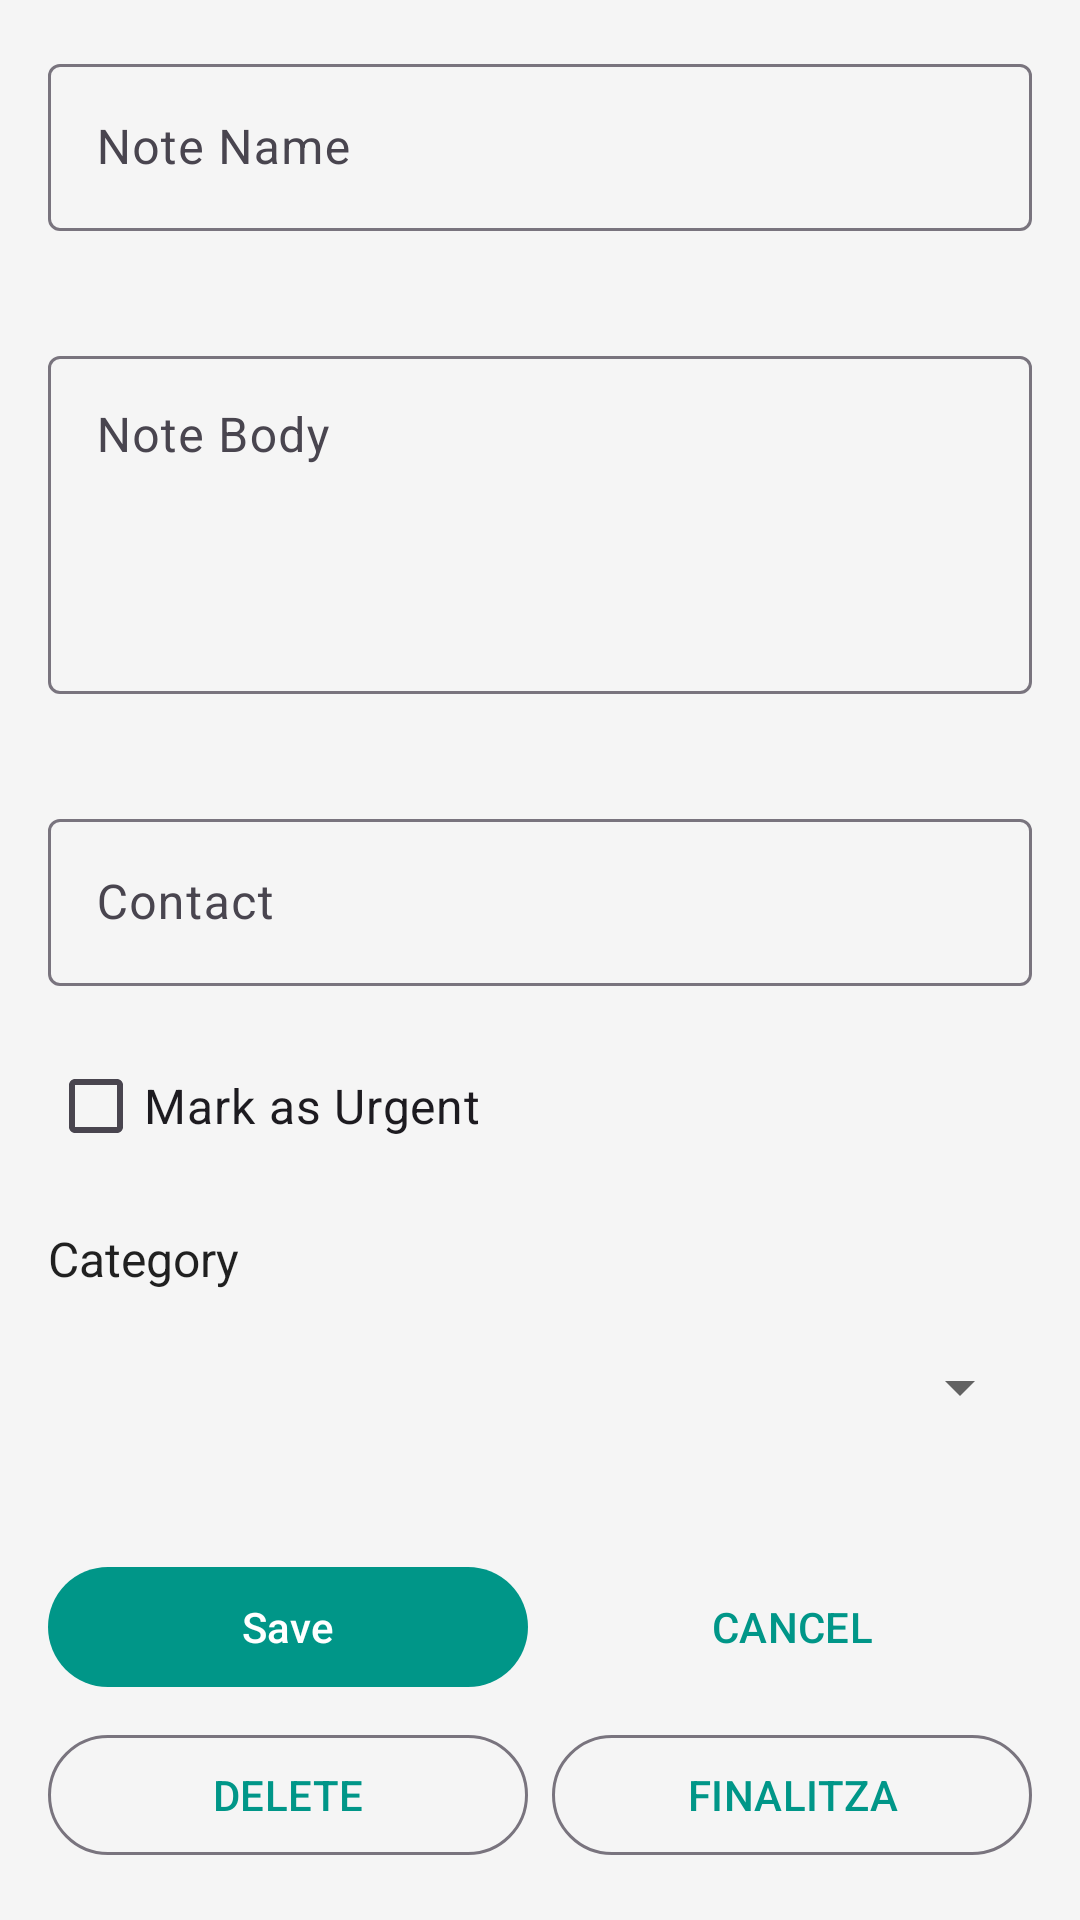

This screen was rendered from an Android layout file. Write that file and the resources it references.
<!-- AndroidManifest.xml: application theme Theme.ApppAvisos -->
<!-- res/layout/activity_note_editor.xml -->
<?xml version="1.0" encoding="utf-8"?>
<ScrollView
    xmlns:android="http://schemas.android.com/apk/res/android"
    xmlns:app="http://schemas.android.com/apk/res-auto"
    xmlns:tools="http://schemas.android.com/tools"
    android:layout_width="match_parent"
    android:layout_height="match_parent"
    android:fillViewport="true"
    tools:context=".NoteEditorActivity">

    
    <LinearLayout
        android:layout_width="match_parent"
        android:layout_height="wrap_content"
        android:orientation="vertical"
        android:padding="16dp">

        
        <com.google.android.material.textfield.TextInputLayout
            android:id="@+id/textInputLayoutNoteName"
            android:layout_width="match_parent"
            android:layout_height="wrap_content"
            android:layout_marginBottom="16dp"
            android:hint="@string/label_note_name"
            app:errorEnabled="true">

            <com.google.android.material.textfield.TextInputEditText
                android:id="@+id/editTextNoteName"
                android:layout_width="match_parent"
                android:layout_height="wrap_content"
                android:inputType="text"
                android:maxLines="1" />

        </com.google.android.material.textfield.TextInputLayout>

        
        <com.google.android.material.textfield.TextInputLayout
            android:id="@+id/textInputLayoutNoteBody"
            android:layout_width="match_parent"
            android:layout_height="wrap_content"
            android:layout_marginBottom="16dp"
            android:hint="@string/label_note_body"
            app:errorEnabled="true">

            <com.google.android.material.textfield.TextInputEditText
                android:id="@+id/editTextNoteBody"
                android:layout_width="match_parent"
                android:layout_height="wrap_content"
                android:inputType="textMultiLine"
                android:minLines="4"
                android:gravity="top|start"
                android:scrollbars="vertical" />

        </com.google.android.material.textfield.TextInputLayout>

        
        <com.google.android.material.textfield.TextInputLayout
            android:id="@+id/textInputLayoutContact"
            android:layout_width="match_parent"
            android:layout_height="wrap_content"
            android:layout_marginBottom="16dp"
            android:hint="@string/label_contact">

            <com.google.android.material.textfield.TextInputEditText
                android:id="@+id/editTextContact"
                android:layout_width="match_parent"
                android:layout_height="wrap_content"
                android:inputType="text"
                android:maxLines="1" />

        </com.google.android.material.textfield.TextInputLayout>

        
        <com.google.android.material.checkbox.MaterialCheckBox
            android:id="@+id/checkBoxUrgent"
            android:layout_width="match_parent"
            android:layout_height="wrap_content"
            android:layout_marginBottom="16dp"
            android:text="@string/label_urgent"
            android:textSize="16sp" />

        
        <TextView
            android:id="@+id/textViewAuthorLabel"
            android:layout_width="match_parent"
            android:layout_height="wrap_content"
            android:layout_marginBottom="4dp"
            android:text="@string/label_author"
            android:textColor="?attr/colorOnSurfaceVariant"
            android:textSize="14sp"
            android:visibility="gone" />

        
        <TextView
            android:id="@+id/textViewAuthor"
            android:layout_width="match_parent"
            android:layout_height="wrap_content"
            android:layout_marginBottom="16dp"
            android:textColor="?attr/colorOnSurface"
            android:textSize="16sp"
            android:textStyle="bold"
            android:visibility="gone"
            tools:text="Pedro" />

        
        <TextView
            android:id="@+id/textViewCategoryLabel"
            android:layout_width="match_parent"
            android:layout_height="wrap_content"
            android:layout_marginBottom="8dp"
            android:text="@string/label_category"
            android:textColor="?attr/colorOnSurface"
            android:textSize="16sp" />

        
        <Spinner
            android:id="@+id/spinnerCategory"
            android:layout_width="match_parent"
            android:layout_height="wrap_content"
            android:layout_marginBottom="24dp"
            android:minHeight="48dp"
            android:spinnerMode="dropdown"
            android:contentDescription="@string/label_category" />

        
        <LinearLayout
            android:id="@+id/layoutActionButtons"
            android:layout_width="match_parent"
            android:layout_height="wrap_content"
            android:orientation="horizontal"
            android:gravity="center"
            android:layout_marginTop="8dp">

            
            <com.google.android.material.button.MaterialButton
                android:id="@+id/buttonSave"
                android:layout_width="0dp"
                android:layout_height="wrap_content"
                android:layout_weight="1"
                android:layout_marginEnd="4dp"
                android:text="@string/button_save"
                style="@style/Widget.Material3.Button" />

            
            <com.google.android.material.button.MaterialButton
                android:id="@+id/buttonCancel"
                android:layout_width="0dp"
                android:layout_height="wrap_content"
                android:layout_weight="1"
                android:layout_marginStart="4dp"
                android:text="@string/button_cancel"
                style="@style/Widget.Material3.Button.TextButton" />

        </LinearLayout>

        
        <LinearLayout
            android:id="@+id/layoutSecondaryButtons"
            android:layout_width="match_parent"
            android:layout_height="wrap_content"
            android:orientation="horizontal"
            android:gravity="center"
            android:layout_marginTop="8dp">

            
            <com.google.android.material.button.MaterialButton
                android:id="@+id/buttonDelete"
                android:layout_width="0dp"
                android:layout_height="wrap_content"
                android:layout_weight="1"
                android:layout_marginEnd="4dp"
                android:text="@string/button_delete"
                style="@style/Widget.Material3.Button.OutlinedButton" />

            
            <com.google.android.material.button.MaterialButton
                android:id="@+id/buttonFinalize"
                android:layout_width="0dp"
                android:layout_height="wrap_content"
                android:layout_weight="1"
                android:layout_marginStart="4dp"
                android:text="@string/button_finalize"
                style="@style/Widget.Material3.Button.OutlinedButton" />

        </LinearLayout>

    </LinearLayout>

</ScrollView>
<!-- resources referenced by this layout -->
<resources>
  <string name="button_cancel">CANCEL</string>
  <string name="button_delete">DELETE</string>
  <string name="button_finalize">FINALITZA</string>
  <string name="button_save">Save</string>
  <string name="label_author">Autor:</string>
  <string name="label_category">Category</string>
  <string name="label_contact">Contact</string>
  <string name="label_note_body">Note Body</string>
  <string name="label_note_name">Note Name</string>
  <string name="label_urgent">Mark as Urgent</string>
  <style name="Theme.ApppAvisos" parent="Base.Theme.ApppAvisos" />
  <style name="Base.Theme.ApppAvisos" parent="Theme.Material3.DayNight.NoActionBar">
          
          <item name="colorPrimary">@color/primary</item>
          <item name="colorOnPrimary">@color/text_on_primary</item>
          <item name="colorPrimaryContainer">@color/primary_light</item>
          
          
          <item name="colorSecondary">@color/secondary</item>
          <item name="colorOnSecondary">@color/text_on_secondary</item>
          <item name="colorSecondaryContainer">@color/secondary_light</item>
          
          
          <item name="android:colorBackground">@color/background</item>
          <item name="colorSurface">@color/surface</item>
          <item name="colorOnBackground">@color/text_primary</item>
          <item name="colorOnSurface">@color/text_primary</item>
          
          
          <item name="colorError">@color/error</item>
          <item name="colorOnError">@color/white</item>
          
          
          <item name="android:statusBarColor">@color/primary_variant</item>
          
          
          <item name="android:navigationBarColor" tools:targetApi="o">@color/surface</item>
          <item name="android:windowLightNavigationBar" tools:targetApi="o_mr1">true</item>
          
          
          <item name="toolbarStyle">@style/Widget.ApppAvisos.Toolbar</item>
          
          
          <item name="android:textColorPrimary">@color/text_primary</item>
          <item name="android:textColorSecondary">@color/text_secondary</item>
      </style>
  <color name="primary">#FF009688</color>
  <color name="text_on_primary">#FFFFFFFF</color>
  <color name="primary_light">#FF4DB6AC</color>
  <color name="secondary">#FFFF6F00</color>
  <color name="text_on_secondary">#FF000000</color>
  <color name="secondary_light">#FFFF9E40</color>
  <color name="background">#FFF5F5F5</color>
  <color name="surface">#FFFAFAFA</color>
  <color name="text_primary">#DE000000</color>
  <color name="error">#FFD32F2F</color>
  <color name="white">#FFFFFFFF</color>
  <color name="primary_variant">#FF00796B</color>
  <style name="Widget.ApppAvisos.Toolbar" parent="Widget.Material3.Toolbar">
          <item name="android:background">@color/primary</item>
          <item name="elevation">4dp</item>
          <item name="titleTextColor">@color/text_on_primary</item>
          <item name="subtitleTextColor">@color/text_on_primary</item>
      </style>
  <color name="text_secondary">#99000000</color>
</resources>
